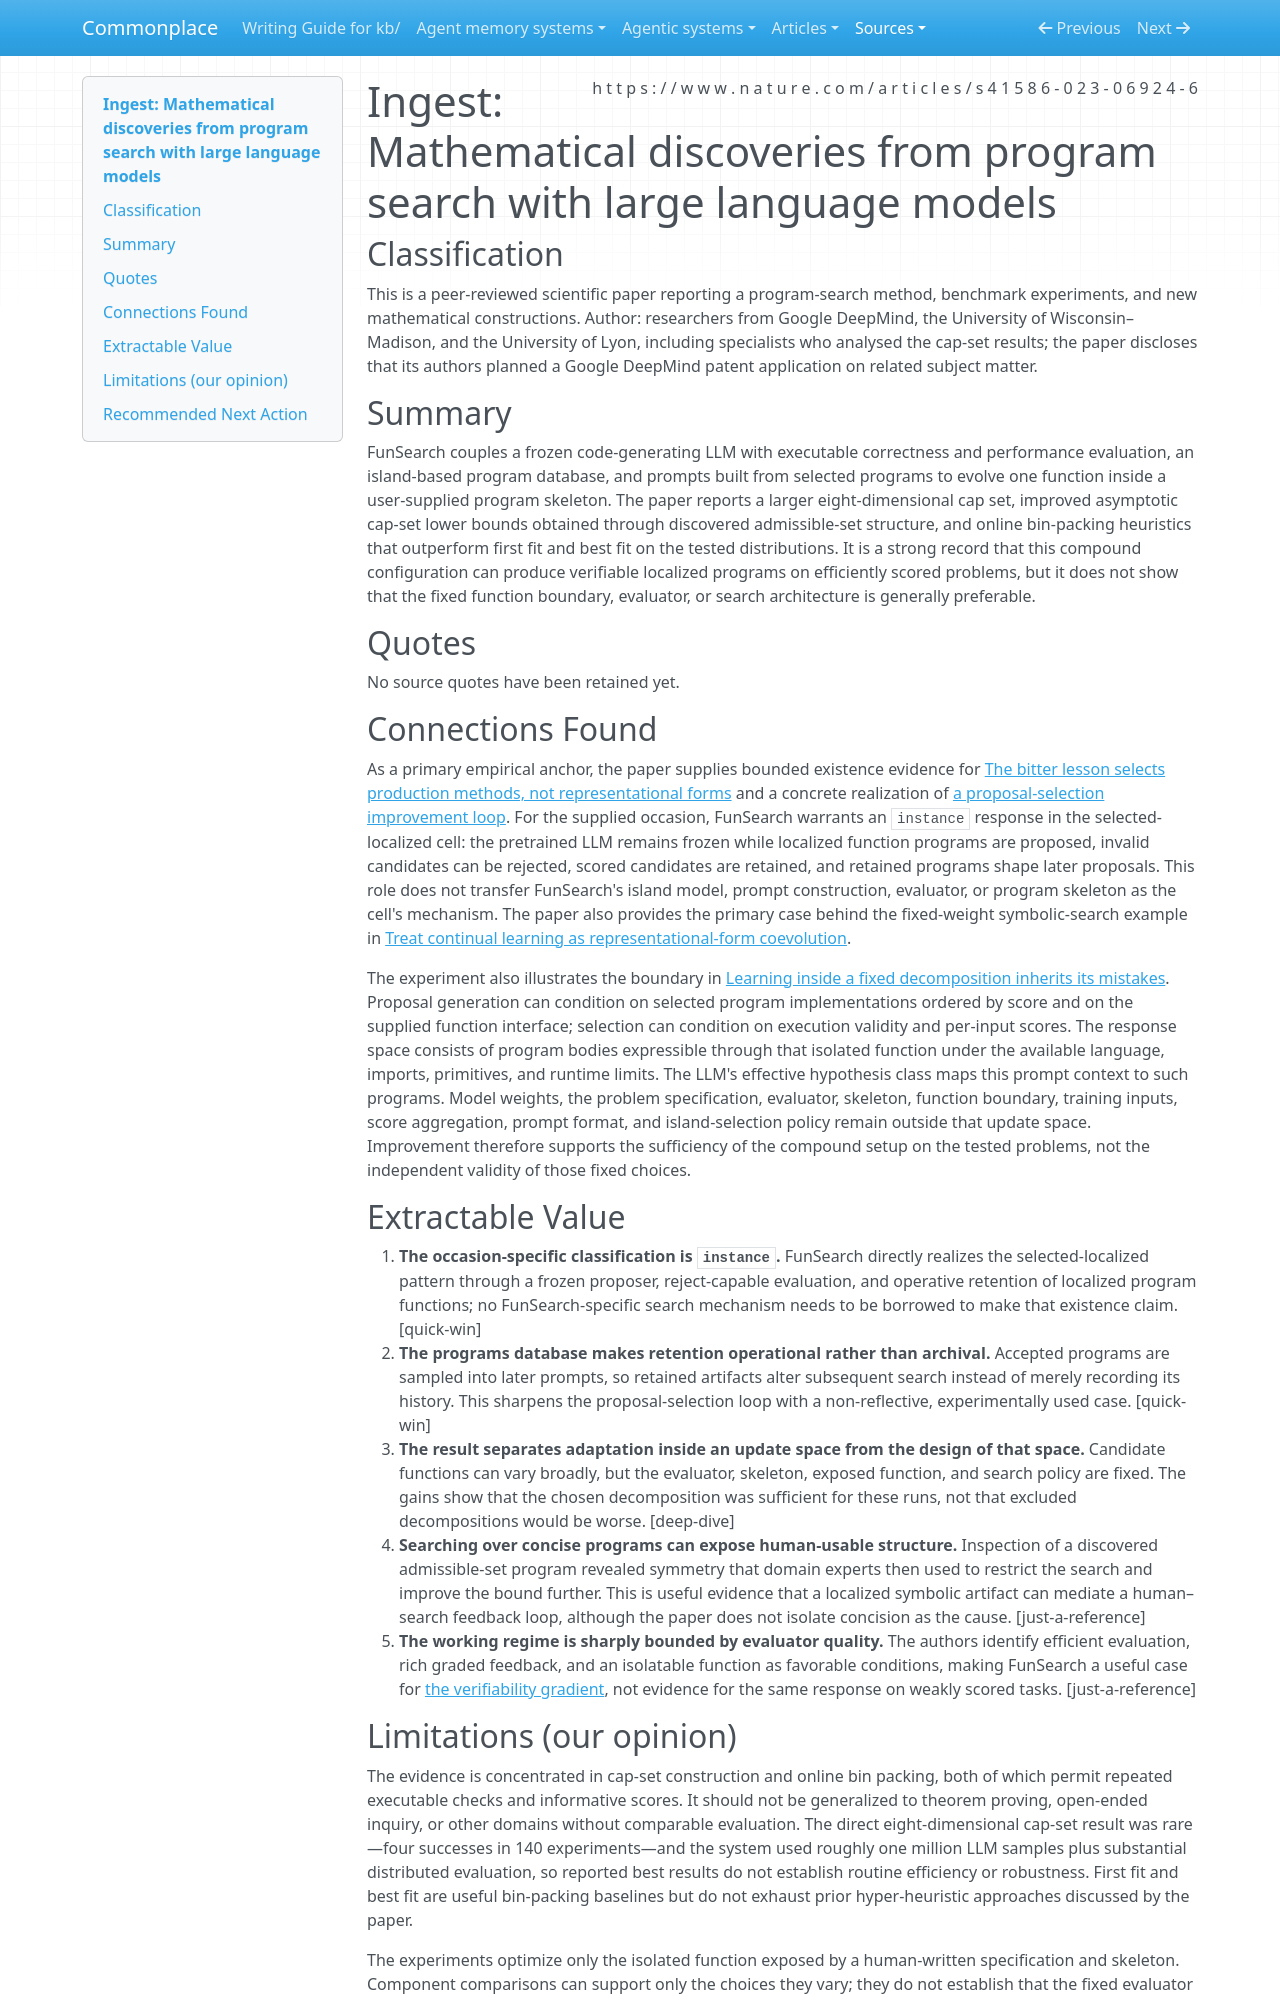

repository: zby/commonplace · page: sources/mathematical-discoveries-program-search-large-language-models.ingest/index.html · generator: mkdocs

---
description: "FunSearch supplies bounded evidence for frozen-model search that selects and reuses localized programs while its evaluator and skeleton remain fixed."
source: https://www.nature.com/articles/s41586-023-06924-6
captured: "2026-08-29"
capture: user-supplied-pdf-to-markdown
capture_scope: full-source
genre: scientific-paper
snapshot_sha256: 16b40b478dfac05357d083e8720ed8af912277307678915a4e545ae2f360fa85
ingested: "2026-08-29"
occasion: "determine whether each system supplies existence evidence for the register’s selected-localized cell, without borrowing its mechanism, and therefore whether the shared response is an `instance`"
type: types/ingest-report.md
domains: [program-search, agent-learning, scientific-discovery]
---

# Ingest: Mathematical discoveries from program search with large language models

## Classification

This is a peer-reviewed scientific paper reporting a program-search method, benchmark experiments, and new mathematical constructions. Author: researchers from Google DeepMind, the University of Wisconsin–Madison, and the University of Lyon, including specialists who analysed the cap-set results; the paper discloses that its authors planned a Google DeepMind patent application on related subject matter.

## Summary

FunSearch couples a frozen code-generating LLM with executable correctness and performance evaluation, an island-based program database, and prompts built from selected programs to evolve one function inside a user-supplied program skeleton. The paper reports a larger eight-dimensional cap set, improved asymptotic cap-set lower bounds obtained through discovered admissible-set structure, and online bin-packing heuristics that outperform first fit and best fit on the tested distributions. It is a strong record that this compound configuration can produce verifiable localized programs on efficiently scored problems, but it does not show that the fixed function boundary, evaluator, or search architecture is generally preferable.

## Quotes

No source quotes have been retained yet.

## Connections Found

As a primary empirical anchor, the paper supplies bounded existence evidence for [The bitter lesson selects production methods, not representational forms](../theory/the-bitter-lesson-selects-production-methods-not-representational.md) and a concrete realization of [a proposal-selection improvement loop](../theory/a-proposal-selection-loop-requires-search-evaluation-and-retention.md). For the supplied occasion, FunSearch warrants an `instance` response in the selected-localized cell: the pretrained LLM remains frozen while localized function programs are proposed, invalid candidates can be rejected, scored candidates are retained, and retained programs shape later proposals. This role does not transfer FunSearch's island model, prompt construction, evaluator, or program skeleton as the cell's mechanism. The paper also provides the primary case behind the fixed-weight symbolic-search example in [Treat continual learning as representational-form coevolution](../theory/treat-continual-learning-as-representational-form-coevolution.md).

The experiment also illustrates the boundary in [Learning inside a fixed decomposition inherits its mistakes](../theory/learning-inside-a-fixed-decomposition-inherits-its-mistakes.md). Proposal generation can condition on selected program implementations ordered by score and on the supplied function interface; selection can condition on execution validity and per-input scores. The response space consists of program bodies expressible through that isolated function under the available language, imports, primitives, and runtime limits. The LLM's effective hypothesis class maps this prompt context to such programs. Model weights, the problem specification, evaluator, skeleton, function boundary, training inputs, score aggregation, prompt format, and island-selection policy remain outside that update space. Improvement therefore supports the sufficiency of the compound setup on the tested problems, not the independent validity of those fixed choices.

## Extractable Value

1. **The occasion-specific classification is `instance`.** FunSearch directly realizes the selected-localized pattern through a frozen proposer, reject-capable evaluation, and operative retention of localized program functions; no FunSearch-specific search mechanism needs to be borrowed to make that existence claim. [quick-win]
2. **The programs database makes retention operational rather than archival.** Accepted programs are sampled into later prompts, so retained artifacts alter subsequent search instead of merely recording its history. This sharpens the proposal-selection loop with a non-reflective, experimentally used case. [quick-win]
3. **The result separates adaptation inside an update space from the design of that space.** Candidate functions can vary broadly, but the evaluator, skeleton, exposed function, and search policy are fixed. The gains show that the chosen decomposition was sufficient for these runs, not that excluded decompositions would be worse. [deep-dive]
4. **Searching over concise programs can expose human-usable structure.** Inspection of a discovered admissible-set program revealed symmetry that domain experts then used to restrict the search and improve the bound further. This is useful evidence that a localized symbolic artifact can mediate a human–search feedback loop, although the paper does not isolate concision as the cause. [just-a-reference]
5. **The working regime is sharply bounded by evaluator quality.** The authors identify efficient evaluation, rich graded feedback, and an isolatable function as favorable conditions, making FunSearch a useful case for [the verifiability gradient](../theory/verifiability-gradient.md), not evidence for the same response on weakly scored tasks. [just-a-reference]
